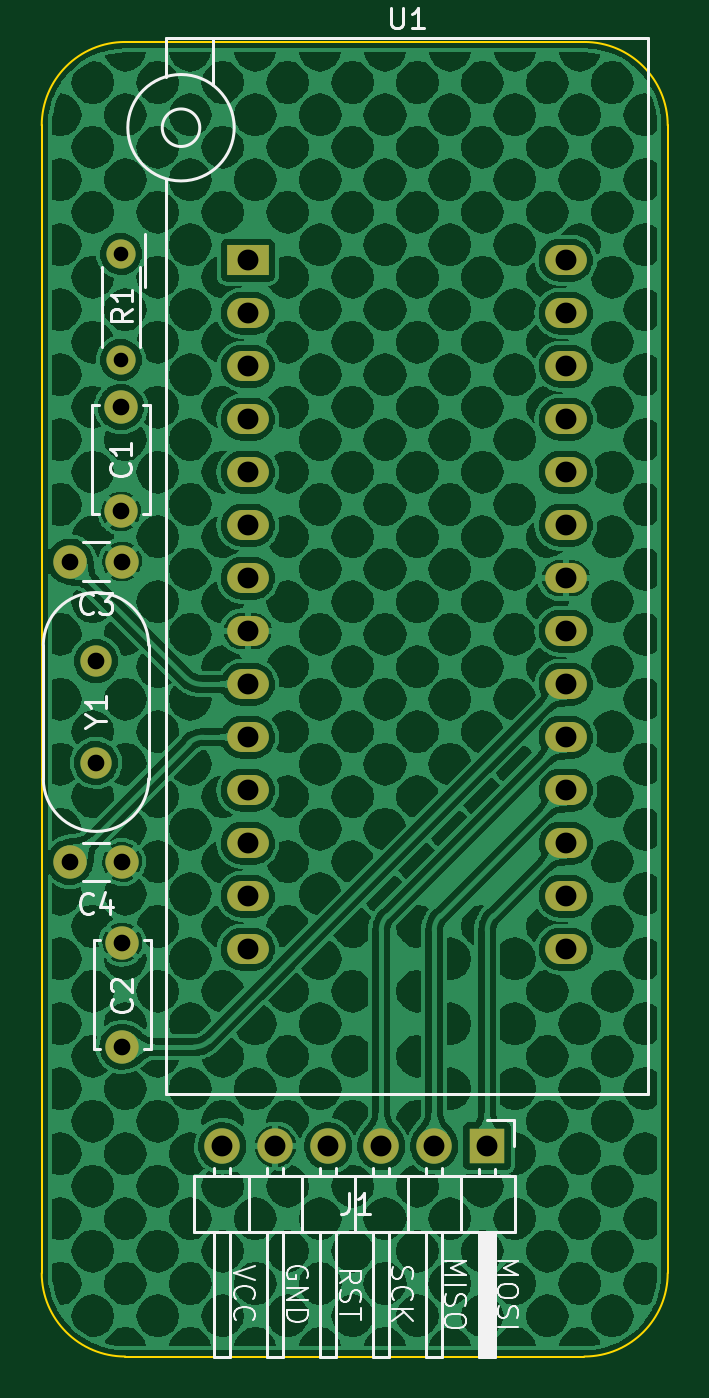
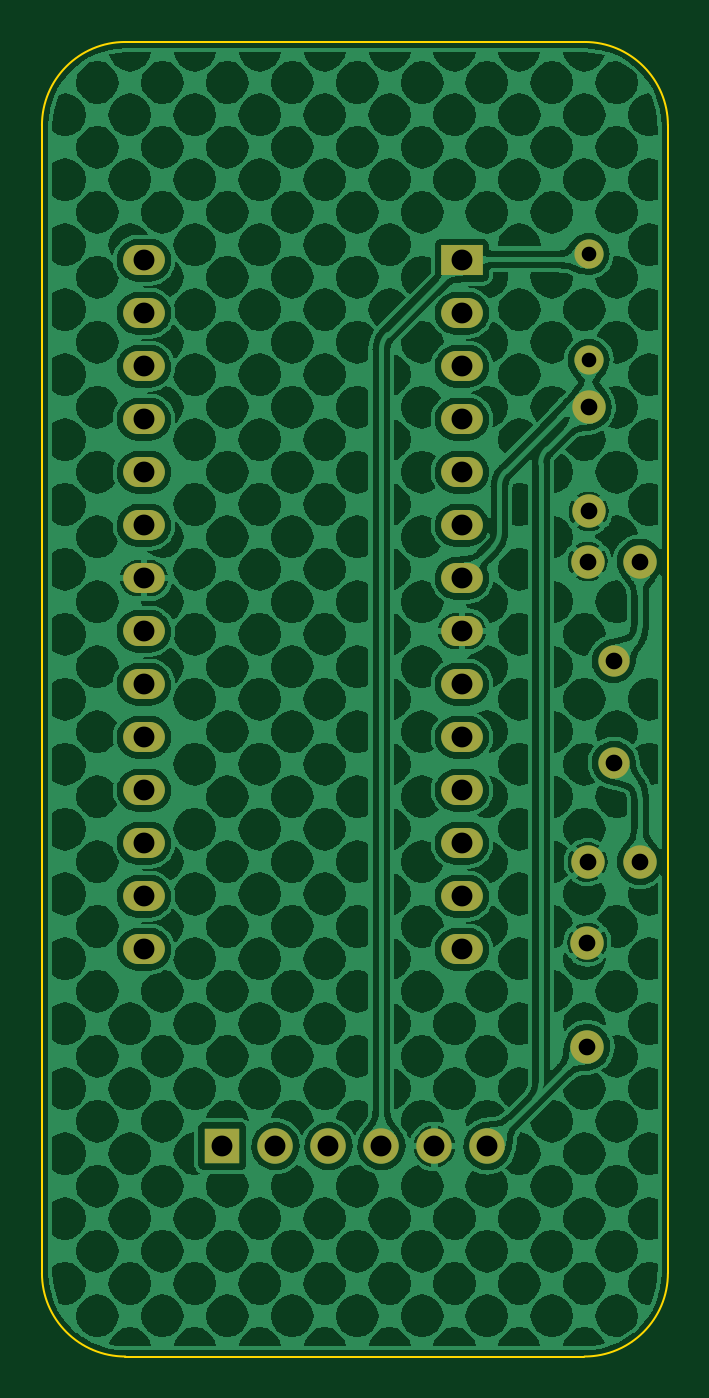
Circuit board: 10 layer files. Board 30.0 x 63.0 mm.
- bottom_copper: dip28-B_Cu.gbr (485391 bytes)
- bottom_mask: dip28-B_Mask.gbr (2025 bytes)
- paste: dip28-B_Paste.gbr (451 bytes)
- bottom_silk: dip28-B_Silkscreen.gbr (2028 bytes)
- outline: dip28-Edge_Cuts.gbr (1000 bytes)
- top_copper: dip28-F_Cu.gbr (478267 bytes)
- top_mask: dip28-F_Mask.gbr (2025 bytes)
- paste: dip28-F_Paste.gbr (451 bytes)
- top_silk: dip28-F_Silkscreen.gbr (16814 bytes)
- drill: dip28.drl (1214 bytes)

=== bottom_copper: dip28-B_Cu.gbr (485391 bytes, source omitted) ===
=== bottom_mask: dip28-B_Mask.gbr ===
%TF.GenerationSoftware,KiCad,Pcbnew,(6.0.4)*%
%TF.CreationDate,2022-05-04T17:58:45+02:00*%
%TF.ProjectId,dip28,64697032-382e-46b6-9963-61645f706362,1.0*%
%TF.SameCoordinates,Original*%
%TF.FileFunction,Soldermask,Bot*%
%TF.FilePolarity,Negative*%
%FSLAX46Y46*%
G04 Gerber Fmt 4.6, Leading zero omitted, Abs format (unit mm)*
G04 Created by KiCad (PCBNEW (6.0.4)) date 2022-05-04 17:58:45*
%MOMM*%
%LPD*%
G01*
G04 APERTURE LIST*
%ADD10O,2.000000X1.440000*%
%ADD11R,2.000000X1.440000*%
%ADD12C,1.600000*%
%ADD13R,1.700000X1.700000*%
%ADD14O,1.700000X1.700000*%
%ADD15C,1.500000*%
%ADD16C,1.400000*%
%ADD17O,1.400000X1.400000*%
G04 APERTURE END LIST*
D10*
%TO.C,U1*%
X127115000Y-112960000D03*
X127115000Y-115500000D03*
X127115000Y-118040000D03*
X127115000Y-120580000D03*
X127115000Y-123120000D03*
X127115000Y-125660000D03*
X127115000Y-128200000D03*
X127115000Y-130740000D03*
X127115000Y-133280000D03*
X127115000Y-135820000D03*
X127115000Y-138360000D03*
X127115000Y-140900000D03*
X127115000Y-143440000D03*
X127115000Y-145980000D03*
X111875000Y-145980000D03*
X111875000Y-143440000D03*
X111875000Y-140900000D03*
X111875000Y-138360000D03*
X111875000Y-135820000D03*
X111875000Y-133280000D03*
X111875000Y-130740000D03*
X111875000Y-128200000D03*
X111875000Y-125660000D03*
X111875000Y-123120000D03*
X111875000Y-120580000D03*
X111875000Y-118040000D03*
X111875000Y-115500000D03*
D11*
X111875000Y-112960000D03*
%TD*%
D12*
%TO.C,C4*%
X105850000Y-141800000D03*
X103350000Y-141800000D03*
%TD*%
%TO.C,C3*%
X105850000Y-127400000D03*
X103350000Y-127400000D03*
%TD*%
%TO.C,C2*%
X105860000Y-150660000D03*
X105860000Y-145660000D03*
%TD*%
%TO.C,C1*%
X105800000Y-120000000D03*
X105800000Y-125000000D03*
%TD*%
D13*
%TO.C,J1*%
X123350000Y-155425000D03*
D14*
X120810000Y-155425000D03*
X118270000Y-155425000D03*
X115730000Y-155425000D03*
X113190000Y-155425000D03*
X110650000Y-155425000D03*
%TD*%
D15*
%TO.C,Y1*%
X104600000Y-137050000D03*
X104600000Y-132170000D03*
%TD*%
D16*
%TO.C,R1*%
X105800000Y-112660000D03*
D17*
X105800000Y-117740000D03*
%TD*%
M02*

=== paste: dip28-B_Paste.gbr ===
%TF.GenerationSoftware,KiCad,Pcbnew,(6.0.4)*%
%TF.CreationDate,2022-05-04T17:58:44+02:00*%
%TF.ProjectId,dip28,64697032-382e-46b6-9963-61645f706362,1.0*%
%TF.SameCoordinates,Original*%
%TF.FileFunction,Paste,Bot*%
%TF.FilePolarity,Positive*%
%FSLAX46Y46*%
G04 Gerber Fmt 4.6, Leading zero omitted, Abs format (unit mm)*
G04 Created by KiCad (PCBNEW (6.0.4)) date 2022-05-04 17:58:44*
%MOMM*%
%LPD*%
G01*
G04 APERTURE LIST*
G04 APERTURE END LIST*
M02*

=== bottom_silk: dip28-B_Silkscreen.gbr ===
%TF.GenerationSoftware,KiCad,Pcbnew,(6.0.4)*%
%TF.CreationDate,2022-05-04T17:58:45+02:00*%
%TF.ProjectId,dip28,64697032-382e-46b6-9963-61645f706362,1.0*%
%TF.SameCoordinates,Original*%
%TF.FileFunction,Legend,Bot*%
%TF.FilePolarity,Positive*%
%FSLAX46Y46*%
G04 Gerber Fmt 4.6, Leading zero omitted, Abs format (unit mm)*
G04 Created by KiCad (PCBNEW (6.0.4)) date 2022-05-04 17:58:45*
%MOMM*%
%LPD*%
G01*
G04 APERTURE LIST*
%ADD10O,2.000000X1.440000*%
%ADD11R,2.000000X1.440000*%
%ADD12C,1.600000*%
%ADD13R,1.700000X1.700000*%
%ADD14O,1.700000X1.700000*%
%ADD15C,1.500000*%
%ADD16C,1.400000*%
%ADD17O,1.400000X1.400000*%
G04 APERTURE END LIST*
%LPC*%
D10*
%TO.C,U1*%
X127115000Y-112960000D03*
X127115000Y-115500000D03*
X127115000Y-118040000D03*
X127115000Y-120580000D03*
X127115000Y-123120000D03*
X127115000Y-125660000D03*
X127115000Y-128200000D03*
X127115000Y-130740000D03*
X127115000Y-133280000D03*
X127115000Y-135820000D03*
X127115000Y-138360000D03*
X127115000Y-140900000D03*
X127115000Y-143440000D03*
X127115000Y-145980000D03*
X111875000Y-145980000D03*
X111875000Y-143440000D03*
X111875000Y-140900000D03*
X111875000Y-138360000D03*
X111875000Y-135820000D03*
X111875000Y-133280000D03*
X111875000Y-130740000D03*
X111875000Y-128200000D03*
X111875000Y-125660000D03*
X111875000Y-123120000D03*
X111875000Y-120580000D03*
X111875000Y-118040000D03*
X111875000Y-115500000D03*
D11*
X111875000Y-112960000D03*
%TD*%
D12*
%TO.C,C4*%
X105850000Y-141800000D03*
X103350000Y-141800000D03*
%TD*%
%TO.C,C3*%
X105850000Y-127400000D03*
X103350000Y-127400000D03*
%TD*%
%TO.C,C2*%
X105860000Y-150660000D03*
X105860000Y-145660000D03*
%TD*%
%TO.C,C1*%
X105800000Y-120000000D03*
X105800000Y-125000000D03*
%TD*%
D13*
%TO.C,J1*%
X123350000Y-155425000D03*
D14*
X120810000Y-155425000D03*
X118270000Y-155425000D03*
X115730000Y-155425000D03*
X113190000Y-155425000D03*
X110650000Y-155425000D03*
%TD*%
D15*
%TO.C,Y1*%
X104600000Y-137050000D03*
X104600000Y-132170000D03*
%TD*%
D16*
%TO.C,R1*%
X105800000Y-112660000D03*
D17*
X105800000Y-117740000D03*
%TD*%
M02*

=== outline: dip28-Edge_Cuts.gbr ===
%TF.GenerationSoftware,KiCad,Pcbnew,(6.0.4)*%
%TF.CreationDate,2022-05-04T17:58:45+02:00*%
%TF.ProjectId,dip28,64697032-382e-46b6-9963-61645f706362,1.0*%
%TF.SameCoordinates,Original*%
%TF.FileFunction,Profile,NP*%
%FSLAX46Y46*%
G04 Gerber Fmt 4.6, Leading zero omitted, Abs format (unit mm)*
G04 Created by KiCad (PCBNEW (6.0.4)) date 2022-05-04 17:58:45*
%MOMM*%
%LPD*%
G01*
G04 APERTURE LIST*
%TA.AperFunction,Profile*%
%ADD10C,0.100000*%
%TD*%
G04 APERTURE END LIST*
D10*
X132000002Y-161500002D02*
X132000000Y-106500000D01*
X101999998Y-161500002D02*
G75*
G03*
X105999998Y-165500002I4000002J2D01*
G01*
X128000002Y-165500002D02*
G75*
G03*
X132000002Y-161500002I-2J4000002D01*
G01*
X132000000Y-106500000D02*
G75*
G03*
X128000000Y-102500000I-4000000J0D01*
G01*
X128000000Y-102500000D02*
X105999998Y-102499998D01*
X101999998Y-106499998D02*
X101999998Y-161500002D01*
X105999998Y-102499998D02*
G75*
G03*
X101999998Y-106499998I2J-4000002D01*
G01*
X105999998Y-165500002D02*
X128000002Y-165500002D01*
M02*

=== top_copper: dip28-F_Cu.gbr (478267 bytes, source omitted) ===
=== top_mask: dip28-F_Mask.gbr ===
%TF.GenerationSoftware,KiCad,Pcbnew,(6.0.4)*%
%TF.CreationDate,2022-05-04T17:58:45+02:00*%
%TF.ProjectId,dip28,64697032-382e-46b6-9963-61645f706362,1.0*%
%TF.SameCoordinates,Original*%
%TF.FileFunction,Soldermask,Top*%
%TF.FilePolarity,Negative*%
%FSLAX46Y46*%
G04 Gerber Fmt 4.6, Leading zero omitted, Abs format (unit mm)*
G04 Created by KiCad (PCBNEW (6.0.4)) date 2022-05-04 17:58:45*
%MOMM*%
%LPD*%
G01*
G04 APERTURE LIST*
%ADD10O,2.000000X1.440000*%
%ADD11R,2.000000X1.440000*%
%ADD12C,1.600000*%
%ADD13R,1.700000X1.700000*%
%ADD14O,1.700000X1.700000*%
%ADD15C,1.500000*%
%ADD16C,1.400000*%
%ADD17O,1.400000X1.400000*%
G04 APERTURE END LIST*
D10*
%TO.C,U1*%
X127115000Y-112960000D03*
X127115000Y-115500000D03*
X127115000Y-118040000D03*
X127115000Y-120580000D03*
X127115000Y-123120000D03*
X127115000Y-125660000D03*
X127115000Y-128200000D03*
X127115000Y-130740000D03*
X127115000Y-133280000D03*
X127115000Y-135820000D03*
X127115000Y-138360000D03*
X127115000Y-140900000D03*
X127115000Y-143440000D03*
X127115000Y-145980000D03*
X111875000Y-145980000D03*
X111875000Y-143440000D03*
X111875000Y-140900000D03*
X111875000Y-138360000D03*
X111875000Y-135820000D03*
X111875000Y-133280000D03*
X111875000Y-130740000D03*
X111875000Y-128200000D03*
X111875000Y-125660000D03*
X111875000Y-123120000D03*
X111875000Y-120580000D03*
X111875000Y-118040000D03*
X111875000Y-115500000D03*
D11*
X111875000Y-112960000D03*
%TD*%
D12*
%TO.C,C4*%
X105850000Y-141800000D03*
X103350000Y-141800000D03*
%TD*%
%TO.C,C3*%
X105850000Y-127400000D03*
X103350000Y-127400000D03*
%TD*%
%TO.C,C2*%
X105860000Y-150660000D03*
X105860000Y-145660000D03*
%TD*%
%TO.C,C1*%
X105800000Y-120000000D03*
X105800000Y-125000000D03*
%TD*%
D13*
%TO.C,J1*%
X123350000Y-155425000D03*
D14*
X120810000Y-155425000D03*
X118270000Y-155425000D03*
X115730000Y-155425000D03*
X113190000Y-155425000D03*
X110650000Y-155425000D03*
%TD*%
D15*
%TO.C,Y1*%
X104600000Y-137050000D03*
X104600000Y-132170000D03*
%TD*%
D16*
%TO.C,R1*%
X105800000Y-112660000D03*
D17*
X105800000Y-117740000D03*
%TD*%
M02*

=== paste: dip28-F_Paste.gbr ===
%TF.GenerationSoftware,KiCad,Pcbnew,(6.0.4)*%
%TF.CreationDate,2022-05-04T17:58:44+02:00*%
%TF.ProjectId,dip28,64697032-382e-46b6-9963-61645f706362,1.0*%
%TF.SameCoordinates,Original*%
%TF.FileFunction,Paste,Top*%
%TF.FilePolarity,Positive*%
%FSLAX46Y46*%
G04 Gerber Fmt 4.6, Leading zero omitted, Abs format (unit mm)*
G04 Created by KiCad (PCBNEW (6.0.4)) date 2022-05-04 17:58:44*
%MOMM*%
%LPD*%
G01*
G04 APERTURE LIST*
G04 APERTURE END LIST*
M02*

=== top_silk: dip28-F_Silkscreen.gbr (16814 bytes, source omitted) ===
=== drill: dip28.drl ===
M48
; DRILL file {KiCad (6.0.4)} date Wed 04 May 2022 05:58:43 PM CEST
; FORMAT={-:-/ absolute / metric / decimal}
; #@! TF.CreationDate,2022-05-04T17:58:43+02:00
; #@! TF.GenerationSoftware,Kicad,Pcbnew,(6.0.4)
; #@! TF.FileFunction,MixedPlating,1,2
FMAT,2
METRIC
; #@! TA.AperFunction,Plated,PTH,ComponentDrill
T1C0.700
; #@! TA.AperFunction,Plated,PTH,ComponentDrill
T2C0.800
; #@! TA.AperFunction,Plated,PTH,ComponentDrill
T3C1.000
%
G90
G05
T1
X105.8Y-112.66
X105.8Y-117.74
T2
X103.35Y-127.4
X103.35Y-141.8
X104.6Y-132.17
X104.6Y-137.05
X105.8Y-120.0
X105.8Y-125.0
X105.85Y-127.4
X105.85Y-141.8
X105.86Y-145.66
X105.86Y-150.66
T3
X110.65Y-155.425
X111.875Y-112.96
X111.875Y-115.5
X111.875Y-118.04
X111.875Y-120.58
X111.875Y-123.12
X111.875Y-125.66
X111.875Y-128.2
X111.875Y-130.74
X111.875Y-133.28
X111.875Y-135.82
X111.875Y-138.36
X111.875Y-140.9
X111.875Y-143.44
X111.875Y-145.98
X113.19Y-155.425
X115.73Y-155.425
X118.27Y-155.425
X120.81Y-155.425
X123.35Y-155.425
X127.115Y-112.96
X127.115Y-115.5
X127.115Y-118.04
X127.115Y-120.58
X127.115Y-123.12
X127.115Y-125.66
X127.115Y-128.2
X127.115Y-130.74
X127.115Y-133.28
X127.115Y-135.82
X127.115Y-138.36
X127.115Y-140.9
X127.115Y-143.44
X127.115Y-145.98
T0
M30
